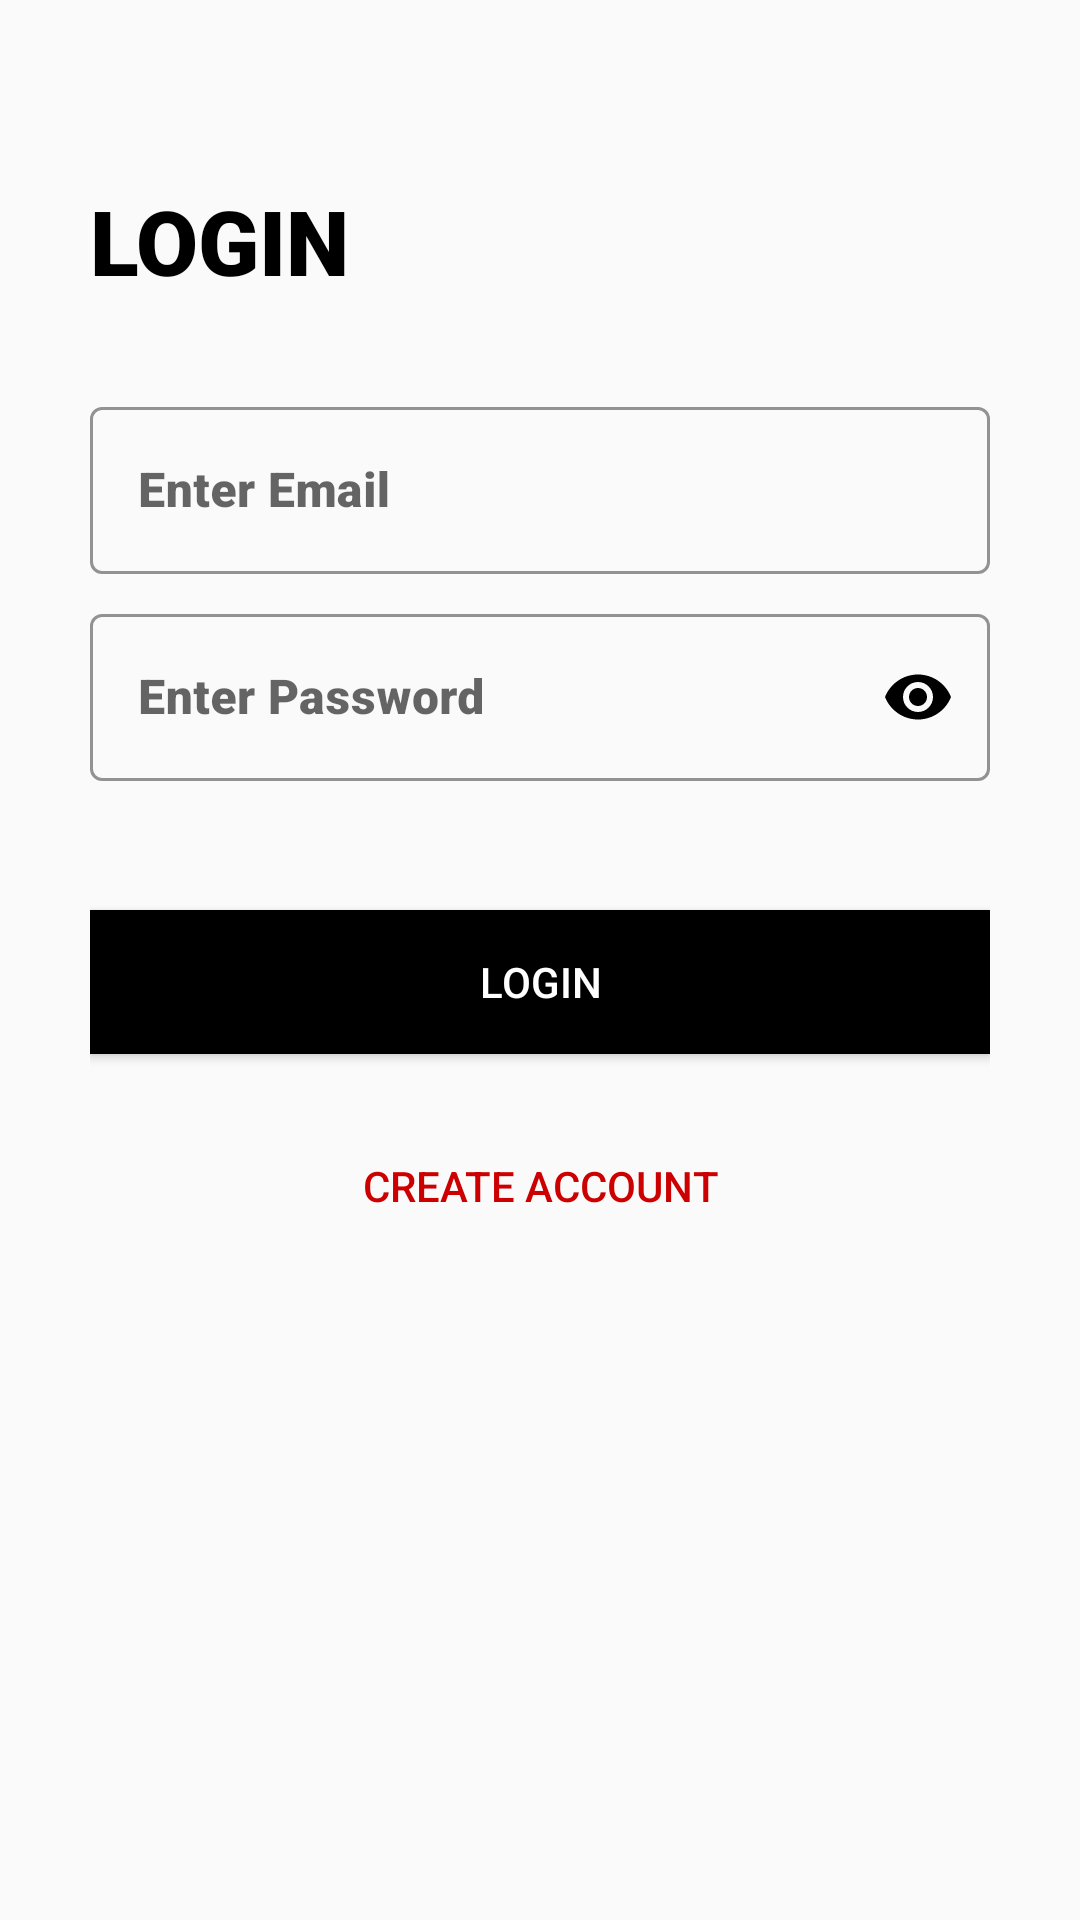

Produce the Android XML layout that renders to this screen, including the resource entries it uses.
<!-- AndroidManifest.xml: application theme AppTheme -->
<!-- res/layout/activity_login.xml -->
<?xml version="1.0" encoding="utf-8"?>
<ScrollView xmlns:android="http://schemas.android.com/apk/res/android"
    xmlns:app="http://schemas.android.com/apk/res-auto"
    xmlns:tools="http://schemas.android.com/tools"
    android:layout_width="match_parent"
    android:layout_height="match_parent"
    android:padding="30dp"
    tools:context=".Login">

    <LinearLayout
        android:layout_width="match_parent"
        android:layout_height="wrap_content"
        android:orientation="vertical">

        <TextView
            android:id="@+id/login_main_text"
            android:layout_width="wrap_content"
            android:layout_height="wrap_content"
            android:layout_marginTop="30dp"
            android:fontFamily="sans-serif-black"
            android:text="@string/login"
            android:textAllCaps="true"
            android:textColor="#000000"
            android:textIsSelectable="false"
            android:textSize="30sp"
            android:textStyle="bold" />

        <LinearLayout
            android:layout_width="match_parent"
            android:layout_height="wrap_content"
            android:orientation="vertical"
            android:layout_marginTop="30dp">

            <com.google.android.material.textfield.TextInputLayout
                android:id="@+id/login_email_layout"
                android:layout_width="match_parent"
                android:layout_height="wrap_content"
                style="@style/Widget.MaterialComponents.TextInputLayout.OutlinedBox"
                android:hint="@string/login_email_hint"
                app:hintTextColor="@android:color/black"
                app:boxStrokeColor="@android:color/black"
                app:boxStrokeWidthFocused="2dp"
                app:startIconDrawable="@drawable/email_icon"
                app:startIconTint="@android:color/black"
                app:endIconMode="clear_text"
                app:endIconTint="@android:color/black"

                >

                <com.google.android.material.textfield.TextInputEditText
                    android:id="@+id/login_email"
                    android:layout_width="match_parent"
                    android:layout_height="match_parent"
                    android:textColor="@android:color/black"
                    android:fontFamily="sans-serif-black"
                    android:inputType="textEmailAddress"
                    />
                
            </com.google.android.material.textfield.TextInputLayout>

            <com.google.android.material.textfield.TextInputLayout
                android:id="@+id/login_password_layout"
                android:layout_marginTop="8dp"
                android:layout_width="match_parent"
                android:layout_height="wrap_content"
                style="@style/Widget.MaterialComponents.TextInputLayout.OutlinedBox"
                android:hint="@string/login_password_hint"
                app:hintTextColor="@android:color/black"
                app:boxStrokeColor="@android:color/black"
                app:boxStrokeWidthFocused="2dp"
                app:startIconDrawable="@drawable/password_icon"
                app:startIconTint="@android:color/black"
                app:endIconMode="password_toggle"
                app:endIconTint="@android:color/black"
                app:errorEnabled="true"
                app:errorTextAppearance="@android:color/holo_red_dark"

                >

                <com.google.android.material.textfield.TextInputEditText
                    android:id="@+id/login_password"
                    android:layout_width="match_parent"
                    android:layout_height="match_parent"
                    android:textColor="@android:color/black"
                    android:fontFamily="sans-serif-black"
                    android:inputType="textPassword"


                    />

            </com.google.android.material.textfield.TextInputLayout>

            <Button
                android:layout_width="match_parent"
                android:layout_height="wrap_content"
                android:background="@android:color/black"
                android:textColor="@android:color/white"
                android:layout_marginTop="20dp"
                android:onClick="handleLogin"
                android:text="@string/login" />

            <Button

                android:layout_height="wrap_content"
                android:layout_width="wrap_content"
                android:background="#00000000"
                android:layout_gravity="center"
                android:layout_marginTop="20dp"
                android:textColor="@android:color/holo_red_dark"
                android:onClick="callRegisterActivity"
                android:text="Create Account" />





        </LinearLayout>

    </LinearLayout>

</ScrollView>
<!-- resources referenced by this layout -->
<resources>
  <string name="login">Login</string>
  <string name="login_email_hint">Enter Email</string>
  <string name="login_password_hint">Enter Password</string>
  <style name="AppTheme" parent="Theme.MaterialComponents.Light.NoActionBar.Bridge">
          
          <item name="colorPrimary">@color/colorPrimary</item>
          <item name="colorPrimaryDark">@color/colorPrimaryDark</item>
          <item name="colorAccent">@color/colorAccent</item>
  
  
          <item name="materialCalendarStyle">@style/Widget.MaterialComponents.MaterialCalendar</item>
      <item name="materialCalendarFullscreenTheme">@style/ThemeOverlay.MaterialComponents.MaterialCalendar.Fullscreen</item>
      <item name="materialCalendarTheme">@style/ThemeOverlay.MaterialComponents.MaterialCalendar</item>
  
      </style>
  <color name="colorPrimary">#6200EE</color>
  <color name="colorPrimaryDark">#3700B3</color>
  <color name="colorAccent">#03DAC5</color>
</resources>
